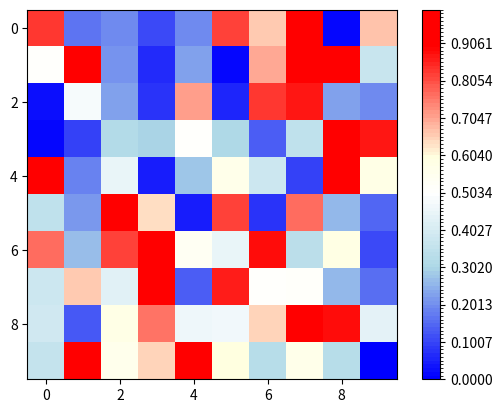

The script that saved this image:
# import matplotlib.pyplot as plt
# import numpy as np
# import matplotlib.colors as c
# from matplotlib.colors import LinearSegmentedColormap
# def plot_heat_map(array, colors_custom=None):
#     max_num = np.max(array)
#     min_num = np.min(array)
#     array = max_num + min_num - array
#     # Create a colormap that goes from blue to white to red
#     cmap = plt.get_cmap('bwr')
#     colors_custom = [(0, 'blue'), (.3, 'lightblue'), (.5, 'white'), (.6, 'lightyellow'),  (.9, 'red'),(1, 'red')]
#     cmap = LinearSegmentedColormap.from_list('custom_cmap', colors_custom)
#     # Generate a list of 100 colors from the colormap
#     color = [cmap(i) for i in range(cmap.N)]
#
#     # Convert the colors to hexadecimal
#     hex_colors = [c.to_hex(i) for i in color]
#
#
#     # Define the colors and values in hex
#     colors = hex_colors
#     values = np.linspace(0, np.max(array.flatten()), 100)  # Modify the range to start at 0 and end at 255
#
#     # Create the custom color map
#     cmap = plt.cm.colors.ListedColormap(colors)
#
#     # Define the boundaries for each color
#
#
#     # Normalize the color map
#     norm = plt.cm.colors.BoundaryNorm(values, cmap.N)
#
#     # Rest of your code
#     plt.imshow(array, cmap=cmap, norm=norm, interpolation='nearest')
#     plt.colorbar()
#     plt.show()

import numpy as np
import matplotlib.pyplot as plt
from matplotlib.colors import LinearSegmentedColormap
import matplotlib.colors as c
from matplotlib.colors import LinearSegmentedColormap

def plot_heat_map(array, ax=None, colors_custom=None):
    if ax is None:
        ax = plt.gca()

    max_num = np.max(array)
    min_num = np.min(array)
    array = max_num + min_num - array

    # Create a colormap that goes from blue to white to red
    colors_custom = [(0, 'blue'), (.3, 'lightblue'), (.5, 'white'), (.6, 'lightyellow'), (.9, 'red'), (1, 'red')]
    cmap = LinearSegmentedColormap.from_list('custom_cmap', colors_custom)

    # Generate a list of 100 colors from the colormap
    colors = [cmap(i) for i in range(cmap.N)]

    # Convert the colors to hexadecimal
    hex_colors = [c.to_hex(color) for color in colors]

    # Define the colors and values in hex
    values = np.linspace(0, np.max(array.flatten()), 100)  # Modify the range to start at 0 and end at the max value

    # Create the custom color map
    cmap = plt.cm.colors.ListedColormap(hex_colors)

    # Normalize the color map
    norm = plt.cm.colors.BoundaryNorm(values, cmap.N)

    # Plot the heatmap
    cax = ax.imshow(array, cmap=cmap, norm=norm, interpolation='nearest')
    plt.colorbar(cax, ax=ax)
    plt.show()


# Example usage:
if __name__ == '__main__':
    data = np.random.rand(10, 10)
    fig, ax = plt.subplots()
    plot_heat_map(data, ax=ax)
